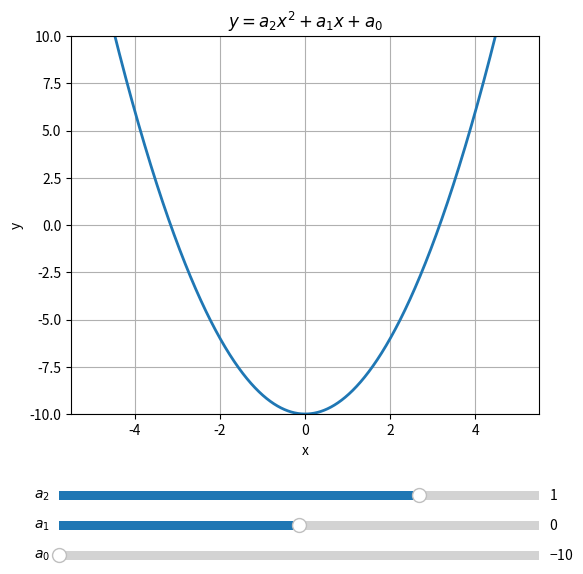

This figure's Python source:
#L_04_06.py
import numpy as np
import matplotlib.pyplot as plt
from matplotlib.widgets import Slider
#Funktionsdefinition
def f(x,a,b,c):
    return a*x**2+b*x+c
#Slider-Einstellungen erfassen
def update(val):
    a = sldA.val
    b = sldB.val
    c = sldC.val
    y.set_data(x,f(x,a,b,c))
    fig.canvas.draw_idle()
#Grafikbereich
fig, ax = plt.subplots(figsize=(6,6),label='Parabel')
ax.set_title(r'$y=a_{2}x^{2}+a_{1}x+a_{0}$')
ax.set(xlabel='x',ylabel='y')
ax.axis([-5.5,5.5,-10,10])
fig.subplots_adjust(left=0.12,bottom=0.25)
x = np.arange(-5.5,5.5,0.001)
y, = ax.plot(x,f(x,1,0,-10),lw=2)
#x-, y-Position, Breite, Höhe
xyA = fig.add_axes([0.1, 0.10, 0.8, 0.03])
xyB = fig.add_axes([0.1, 0.05, 0.8, 0.03])
xyC = fig.add_axes([0.1, 0.00, 0.8, 0.03])
#Slider Objekte erzeugen
sldA=Slider(xyA,'$a_2$', -2.0, 2.0,valinit=1, valstep=0.1)
sldB=Slider(xyB,'$a_1$', -5.0, 5.0,valinit=0, valstep=0.1)
sldC=Slider(xyC,'$a_0$',-10.0,10.0,valinit=-10,valstep=0.1)
#Änderungen ausführen
sldA.on_changed(update)
sldB.on_changed(update)
sldC.on_changed(update)
ax.grid(True)
plt.show()
